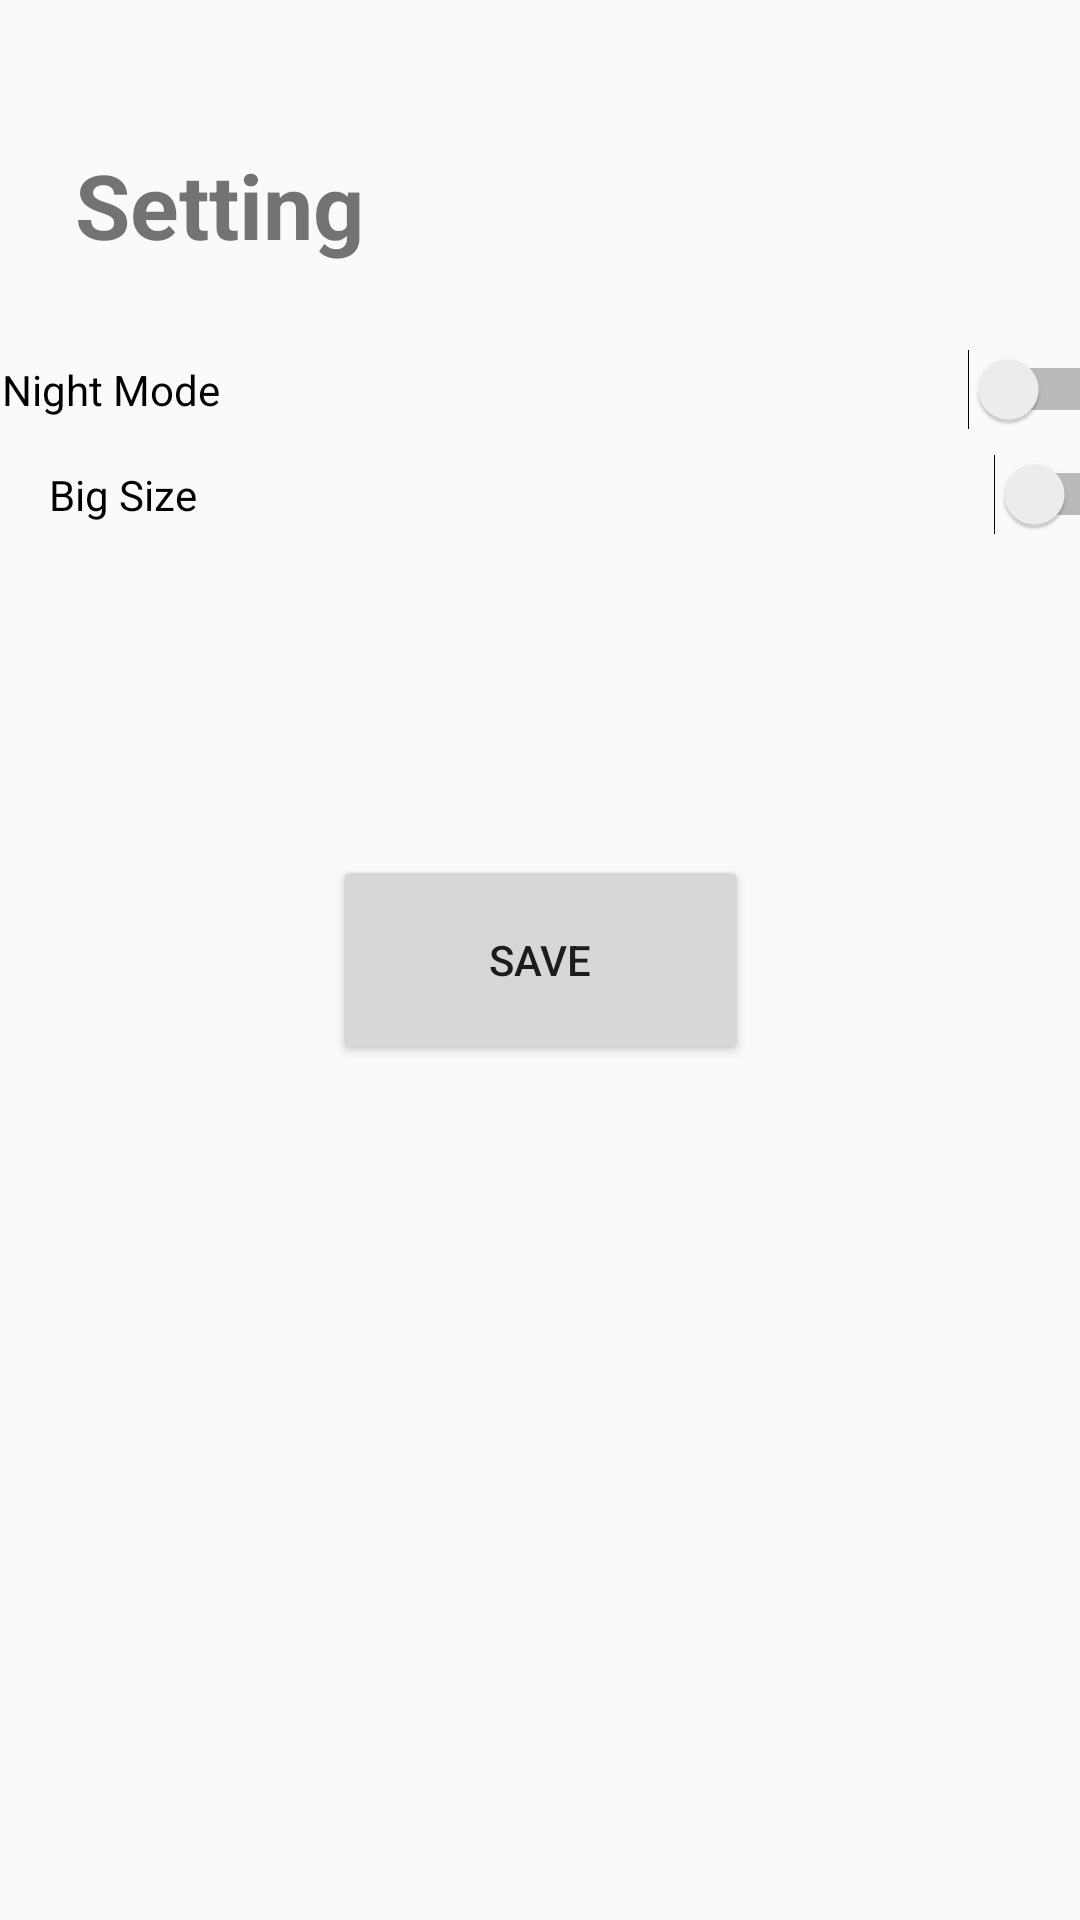

Layout XML and referenced resources for this Android screen:
<!-- AndroidManifest.xml: application theme AppTheme -->
<!-- res/layout/activity_setting.xml -->
<?xml version="1.0" encoding="utf-8"?>
<android.support.constraint.ConstraintLayout xmlns:android="http://schemas.android.com/apk/res/android"
    xmlns:app="http://schemas.android.com/apk/res-auto"
    xmlns:tools="http://schemas.android.com/tools"
    android:layout_width="match_parent"
    android:layout_height="match_parent"
    tools:context=".SettingActivity">

    <TextView
        android:id="@+id/textView12"
        android:layout_width="wrap_content"
        android:layout_height="wrap_content"
        android:layout_marginStart="16dp"
        android:layout_marginLeft="16dp"
        android:layout_marginTop="48dp"
        android:text="Setting"
        android:textSize="30sp"
        android:textStyle="bold"
        app:layout_constraintEnd_toEndOf="parent"
        app:layout_constraintHorizontal_bias="0.037"
        app:layout_constraintStart_toStartOf="parent"
        app:layout_constraintTop_toTopOf="parent" />

    <Switch
        android:id="@+id/switch1"
        android:layout_width="376dp"
        android:layout_height="26dp"
        android:layout_marginStart="8dp"
        android:layout_marginLeft="8dp"
        android:layout_marginTop="28dp"
        android:layout_marginEnd="16dp"
        android:layout_marginRight="16dp"
        android:text="Night Mode"
        app:layout_constraintEnd_toEndOf="parent"
        app:layout_constraintStart_toStartOf="@+id/textView12"
        app:layout_constraintTop_toBottomOf="@+id/textView12" />

    <Switch
        android:id="@+id/switch2"
        android:layout_width="369dp"
        android:layout_height="25dp"
        android:layout_marginStart="8dp"
        android:layout_marginLeft="8dp"
        android:layout_marginTop="8dp"
        android:layout_marginEnd="8dp"
        android:layout_marginRight="8dp"
        android:text="Big Size"
        app:layout_constraintEnd_toEndOf="@+id/switch1"
        app:layout_constraintStart_toStartOf="@+id/textView12"
        app:layout_constraintTop_toBottomOf="@+id/switch1" />

    <Button
        android:id="@+id/button2"
        android:layout_width="139dp"
        android:layout_height="70dp"
        android:layout_marginStart="8dp"
        android:layout_marginLeft="8dp"
        android:layout_marginTop="8dp"
        android:layout_marginEnd="8dp"
        android:layout_marginRight="8dp"
        android:layout_marginBottom="8dp"
        android:text="SAVE"
        app:layout_constraintBottom_toBottomOf="parent"
        app:layout_constraintEnd_toEndOf="parent"
        app:layout_constraintStart_toStartOf="parent"
        app:layout_constraintTop_toTopOf="parent" />
</android.support.constraint.ConstraintLayout>
<!-- resources referenced by this layout -->
<resources>
  <style name="AppTheme" parent="Theme.AppCompat.Light.DarkActionBar">
          
          <item name="colorPrimary">@color/colorPrimary</item>
          <item name="colorPrimaryDark">@color/colorPrimaryDark</item>
          <item name="colorAccent">@color/colorAccent</item>
      </style>
  <color name="colorPrimary">#023474</color>
  <color name="colorPrimaryDark">#00574B</color>
  <color name="colorAccent">#D81B60</color>
</resources>
